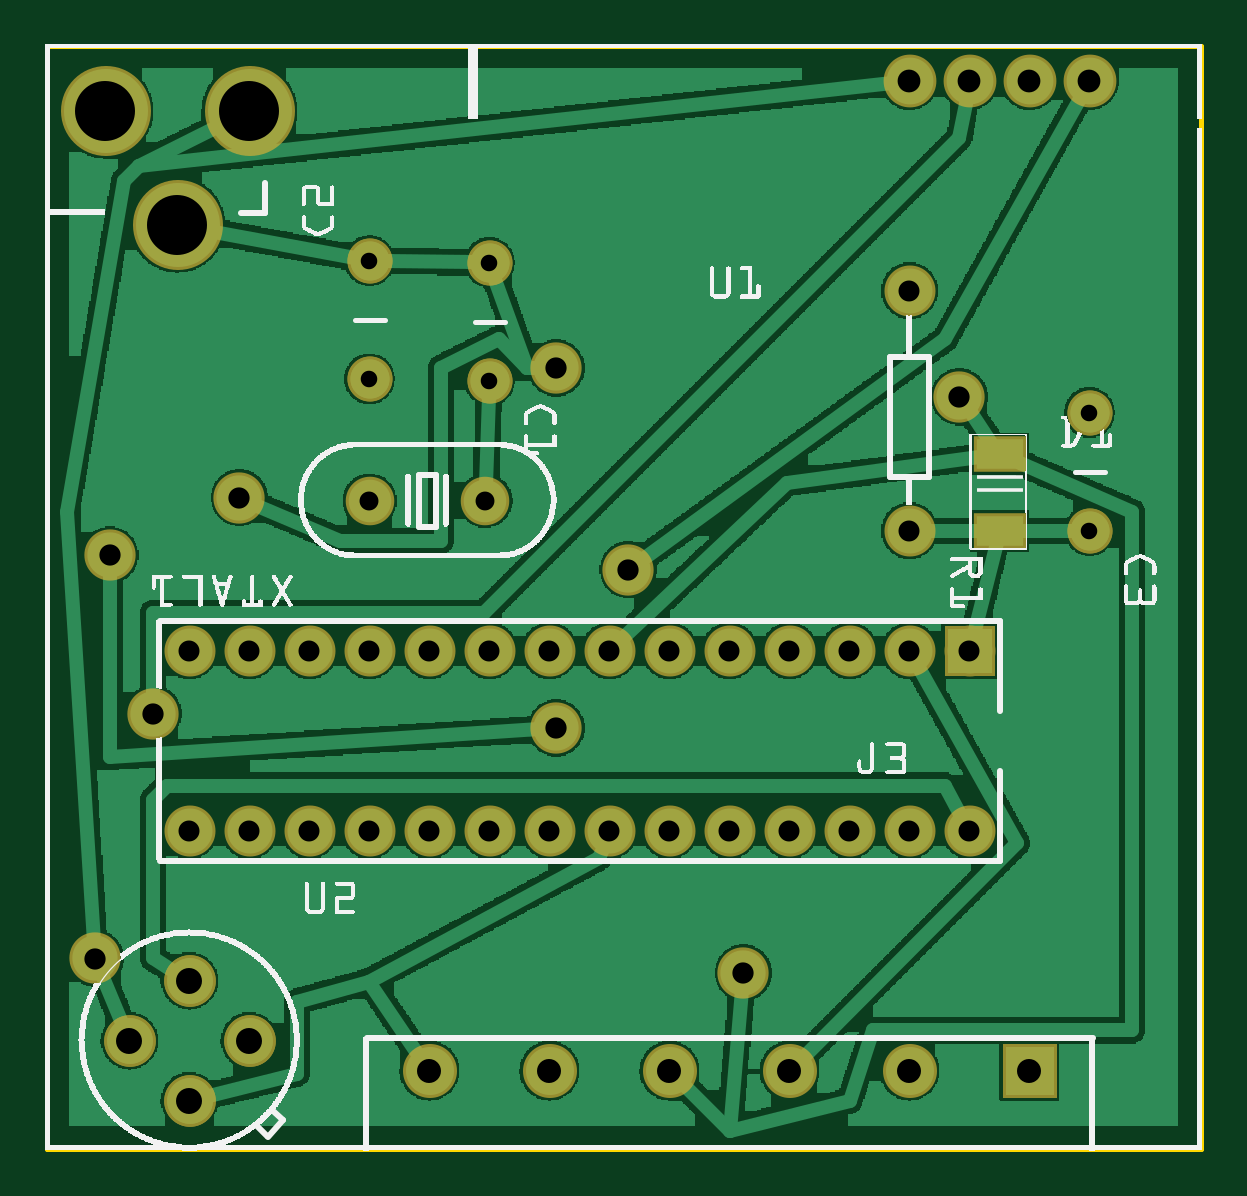
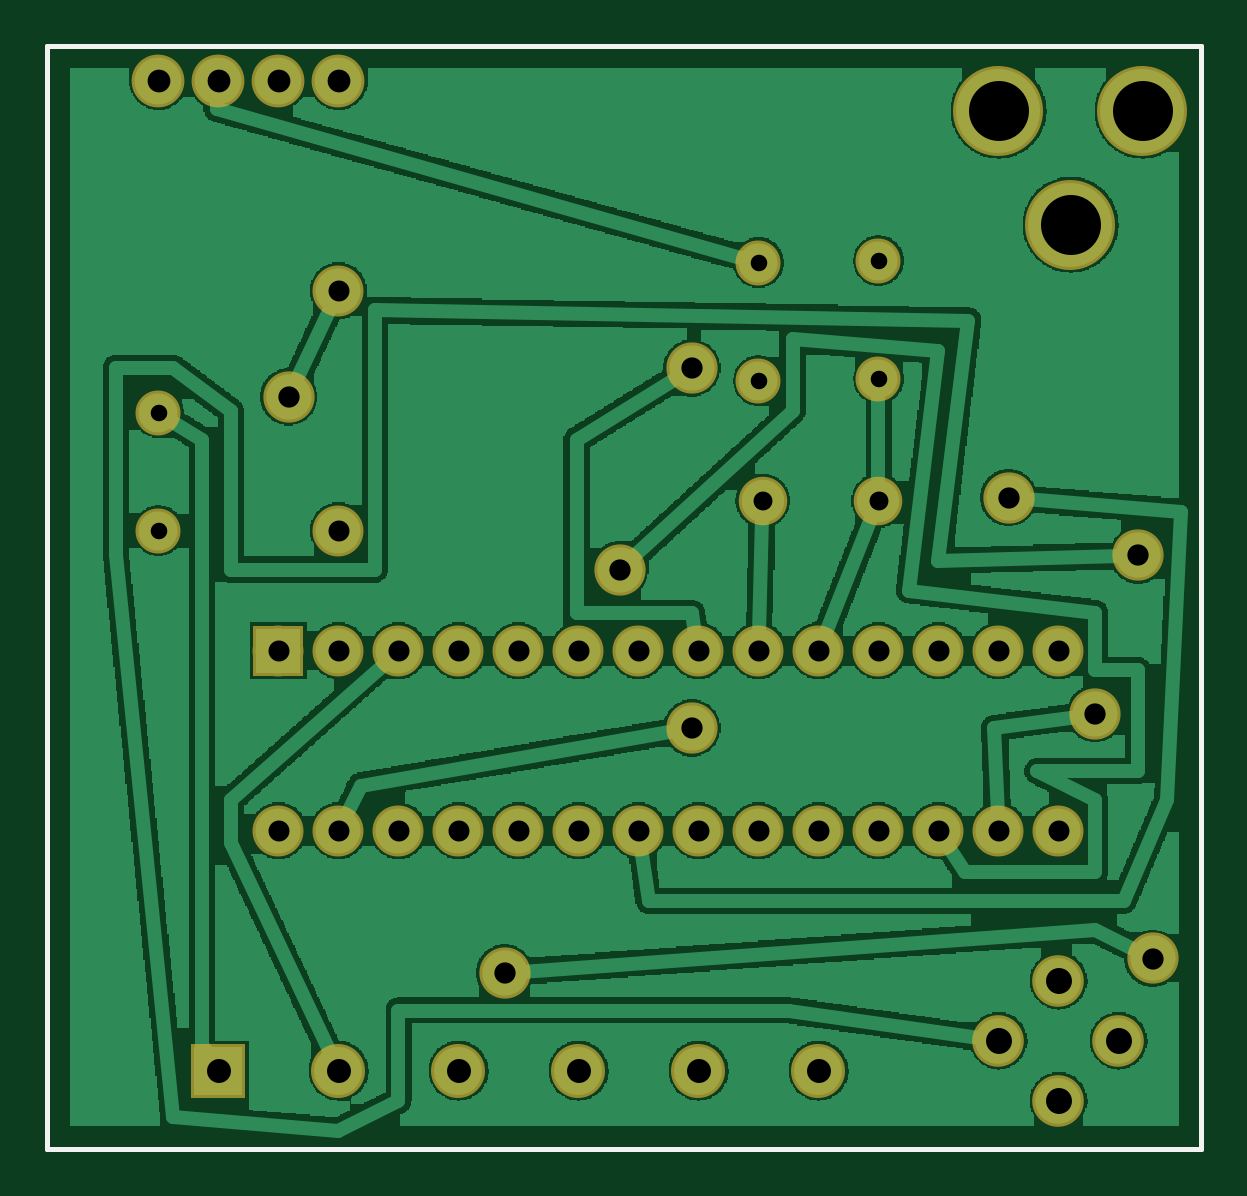
Circuit board: 9 layer files. Board 48.8 x 46.7 mm.
- outline: lamba_deneme_contour.gm1 (370 bytes)
- bottom_copper: lamba_deneme_copperBottom.gbl (120094 bytes)
- top_copper: lamba_deneme_copperTop.gtl (143547 bytes)
- drill: lamba_deneme_drill.txt (1220 bytes)
- bottom_mask: lamba_deneme_maskBottom.gbs (1449 bytes)
- top_mask: lamba_deneme_maskTop.gts (1696 bytes)
- paste: lamba_deneme_pasteMaskTop.gtp (375 bytes)
- bottom_silk: lamba_deneme_silkBottom.gbo (360 bytes)
- top_silk: lamba_deneme_silkTop.gto (204206 bytes)

=== outline: lamba_deneme_contour.gm1 ===
G04 MADE WITH FRITZING*
G04 WWW.FRITZING.ORG*
G04 DOUBLE SIDED*
G04 HOLES PLATED*
G04 CONTOUR ON CENTER OF CONTOUR VECTOR*
%ASAXBY*%
%FSLAX23Y23*%
%MOIN*%
%OFA0B0*%
%SFA1.0B1.0*%
%ADD10R,1.929660X1.844540*%
%ADD11C,0.008000*%
%ADD10C,0.008*%
%LNCONTOUR*%
G90*
G70*
G54D10*
G54D11*
X4Y1841D02*
X1926Y1841D01*
X1926Y4D01*
X4Y4D01*
X4Y1841D01*
D02*
G04 End of contour*
M02*
=== bottom_copper: lamba_deneme_copperBottom.gbl (120094 bytes, source omitted) ===
=== top_copper: lamba_deneme_copperTop.gtl (143547 bytes, source omitted) ===
=== drill: lamba_deneme_drill.txt ===
; NON-PLATED HOLES START AT T1
; THROUGH (PLATED) HOLES START AT T100
M48
INCH
T100C0.043307
T101C0.040000
T102C0.038000
T103C0.035433
T104C0.031555
T105C0.027559
T106C0.035000
T107C0.031496
T108C0.100000
%
T100
X002407Y002833
X002407Y000833
X003407Y001833
X001407Y001833
T101
X008407Y001333
X010407Y001333
X012407Y001333
X016407Y001333
X006407Y001333
X014407Y001333
T102
X017407Y017833
X016407Y017833
X015407Y017833
X014407Y017833
T103
X001800Y007285
X003240Y010885
X011640Y002965
X008520Y013045
X009720Y009685
X015240Y012565
X008520Y007045
X000840Y003205
X001080Y009925
T104
X005407Y010833
T105
X017407Y010333
X005407Y014833
X005407Y012864
X007407Y014801
X007407Y012833
X017407Y012301
T106
X006407Y005333
X012407Y005333
X009407Y008333
X011407Y005333
X003407Y005333
X004407Y005333
X003407Y008333
X005407Y008333
X014407Y010333
X008407Y005333
X002407Y005333
X015407Y008333
X014407Y008333
X013407Y008333
X014407Y014333
X013407Y005333
X007407Y008333
X005407Y005333
X009407Y005333
X014407Y005333
X015407Y005333
X010407Y008333
X006407Y008333
X012407Y008333
X002407Y008333
X008407Y008333
X004407Y008333
X007407Y005333
X010407Y005333
X011407Y008333
T107
X007338Y010833
T108
X003407Y017333
X002207Y015433
X001007Y017333
T00
M30

=== bottom_mask: lamba_deneme_maskBottom.gbs ===
G04 MADE WITH FRITZING*
G04 WWW.FRITZING.ORG*
G04 DOUBLE SIDED*
G04 HOLES PLATED*
G04 CONTOUR ON CENTER OF CONTOUR VECTOR*
%ASAXBY*%
%FSLAX23Y23*%
%MOIN*%
%OFA0B0*%
%SFA1.0B1.0*%
%ADD10C,0.085000*%
%ADD11C,0.080925*%
%ADD12C,0.080866*%
%ADD13C,0.075000*%
%ADD14C,0.088000*%
%ADD15C,0.086000*%
%ADD16C,0.090000*%
%ADD17C,0.150000*%
%ADD18C,0.085433*%
%ADD19R,0.085000X0.085000*%
%ADD20R,0.090000X0.090000*%
%LNMASK0*%
G90*
G70*
G54D10*
X1541Y833D03*
X1541Y533D03*
X1441Y833D03*
X1441Y533D03*
X1341Y833D03*
X1341Y533D03*
X1241Y833D03*
X1241Y533D03*
X1141Y833D03*
X1141Y533D03*
X1041Y833D03*
X1041Y533D03*
X941Y833D03*
X941Y533D03*
X841Y833D03*
X841Y533D03*
X741Y833D03*
X741Y533D03*
X641Y833D03*
X641Y533D03*
X541Y833D03*
X541Y533D03*
X441Y833D03*
X441Y533D03*
X341Y833D03*
X341Y533D03*
X241Y833D03*
X241Y533D03*
G54D11*
X541Y1083D03*
G54D12*
X734Y1083D03*
G54D10*
X1441Y1433D03*
X1441Y1033D03*
G54D13*
X1741Y1230D03*
X1741Y1033D03*
X541Y1286D03*
X541Y1483D03*
X741Y1480D03*
X741Y1283D03*
G54D14*
X1441Y1783D03*
X1541Y1783D03*
X1641Y1783D03*
X1741Y1783D03*
G54D15*
X341Y183D03*
X141Y183D03*
X241Y83D03*
X241Y283D03*
G54D16*
X1641Y133D03*
X1441Y133D03*
X1241Y133D03*
X1041Y133D03*
X841Y133D03*
X641Y133D03*
G54D17*
X341Y1733D03*
X101Y1733D03*
X221Y1543D03*
G54D18*
X180Y729D03*
X972Y969D03*
X108Y993D03*
X852Y705D03*
X852Y1305D03*
X324Y1089D03*
X1524Y1257D03*
X84Y321D03*
X1164Y297D03*
G54D19*
X1541Y833D03*
G54D20*
X1641Y133D03*
G04 End of Mask0*
M02*
=== top_mask: lamba_deneme_maskTop.gts ===
G04 MADE WITH FRITZING*
G04 WWW.FRITZING.ORG*
G04 DOUBLE SIDED*
G04 HOLES PLATED*
G04 CONTOUR ON CENTER OF CONTOUR VECTOR*
%ASAXBY*%
%FSLAX23Y23*%
%MOIN*%
%OFA0B0*%
%SFA1.0B1.0*%
%ADD10C,0.085000*%
%ADD11C,0.080925*%
%ADD12C,0.080866*%
%ADD13C,0.075000*%
%ADD14C,0.088000*%
%ADD15C,0.086000*%
%ADD16C,0.090000*%
%ADD17C,0.150000*%
%ADD18C,0.085433*%
%ADD19R,0.085000X0.085000*%
%ADD20R,0.088736X0.059208*%
%ADD21R,0.088736X0.059222*%
%ADD22R,0.090000X0.090000*%
%LNMASK1*%
G90*
G70*
G54D10*
X1541Y833D03*
X1541Y533D03*
X1441Y833D03*
X1441Y533D03*
X1341Y833D03*
X1341Y533D03*
X1241Y833D03*
X1241Y533D03*
X1141Y833D03*
X1141Y533D03*
X1041Y833D03*
X1041Y533D03*
X941Y833D03*
X941Y533D03*
X841Y833D03*
X841Y533D03*
X741Y833D03*
X741Y533D03*
X641Y833D03*
X641Y533D03*
X541Y833D03*
X541Y533D03*
X441Y833D03*
X441Y533D03*
X341Y833D03*
X341Y533D03*
X241Y833D03*
X241Y533D03*
G54D11*
X541Y1083D03*
G54D12*
X734Y1083D03*
G54D10*
X1441Y1433D03*
X1441Y1033D03*
G54D13*
X741Y1480D03*
X741Y1283D03*
X741Y1480D03*
X741Y1283D03*
X541Y1286D03*
X541Y1483D03*
X541Y1286D03*
X541Y1483D03*
G54D14*
X1441Y1783D03*
X1541Y1783D03*
X1641Y1783D03*
X1741Y1783D03*
G54D15*
X341Y183D03*
X141Y183D03*
X241Y83D03*
X241Y283D03*
X341Y183D03*
X141Y183D03*
X241Y83D03*
X241Y283D03*
G54D13*
X1741Y1230D03*
X1741Y1033D03*
X1741Y1230D03*
X1741Y1033D03*
G54D16*
X1641Y133D03*
X1441Y133D03*
X1241Y133D03*
X1041Y133D03*
X841Y133D03*
X641Y133D03*
G54D17*
X341Y1733D03*
X101Y1733D03*
X221Y1543D03*
G54D18*
X852Y705D03*
X108Y993D03*
X180Y729D03*
X972Y969D03*
X324Y1089D03*
X852Y1305D03*
X1164Y297D03*
X84Y321D03*
X1524Y1257D03*
G54D19*
X1541Y833D03*
G54D20*
X1591Y1161D03*
G54D21*
X1591Y1033D03*
G54D22*
X1641Y133D03*
G04 End of Mask1*
M02*
=== paste: lamba_deneme_pasteMaskTop.gtp ===
G04 MADE WITH FRITZING*
G04 WWW.FRITZING.ORG*
G04 DOUBLE SIDED*
G04 HOLES PLATED*
G04 CONTOUR ON CENTER OF CONTOUR VECTOR*
%ASAXBY*%
%FSLAX23Y23*%
%MOIN*%
%OFA0B0*%
%SFA1.0B1.0*%
%ADD10R,0.078736X0.049208*%
%ADD11R,0.078736X0.049222*%
%ADD12R,0.001000X0.001000*%
%LNPASTEMASK1*%
G90*
G70*
G54D10*
X1591Y1161D03*
G54D11*
X1591Y1033D03*
G54D12*
D02*
G04 End of PasteMask1*
M02*
=== bottom_silk: lamba_deneme_silkBottom.gbo ===
G04 MADE WITH FRITZING*
G04 WWW.FRITZING.ORG*
G04 DOUBLE SIDED*
G04 HOLES PLATED*
G04 CONTOUR ON CENTER OF CONTOUR VECTOR*
%ASAXBY*%
%FSLAX23Y23*%
%MOIN*%
%OFA0B0*%
%SFA1.0B1.0*%
%ADD10R,1.929660X1.844540X1.913660X1.828540*%
%ADD11C,0.008000*%
%LNSILK0*%
G90*
G70*
G54D11*
X4Y1841D02*
X1926Y1841D01*
X1926Y4D01*
X4Y4D01*
X4Y1841D01*
D02*
G04 End of Silk0*
M02*
=== top_silk: lamba_deneme_silkTop.gto (204206 bytes, source omitted) ===
